Labelled photos from "image", an image-classification folder in CedricSanchezGithub/ETL. The possible labels are: beaver, black bear, bob cat, coyote, elephant, goose, gray fox, horse, lion, mink, mouse, mule deer, otter, raccoon, rat, skunk, turkey, western grey squirrel.

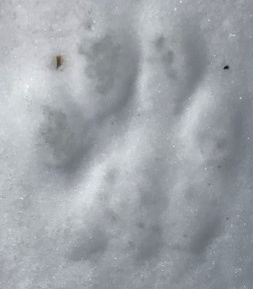
Label: bob cat

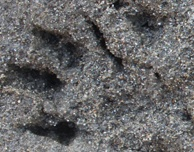
Label: mink

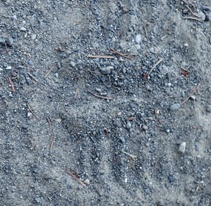
Label: horse

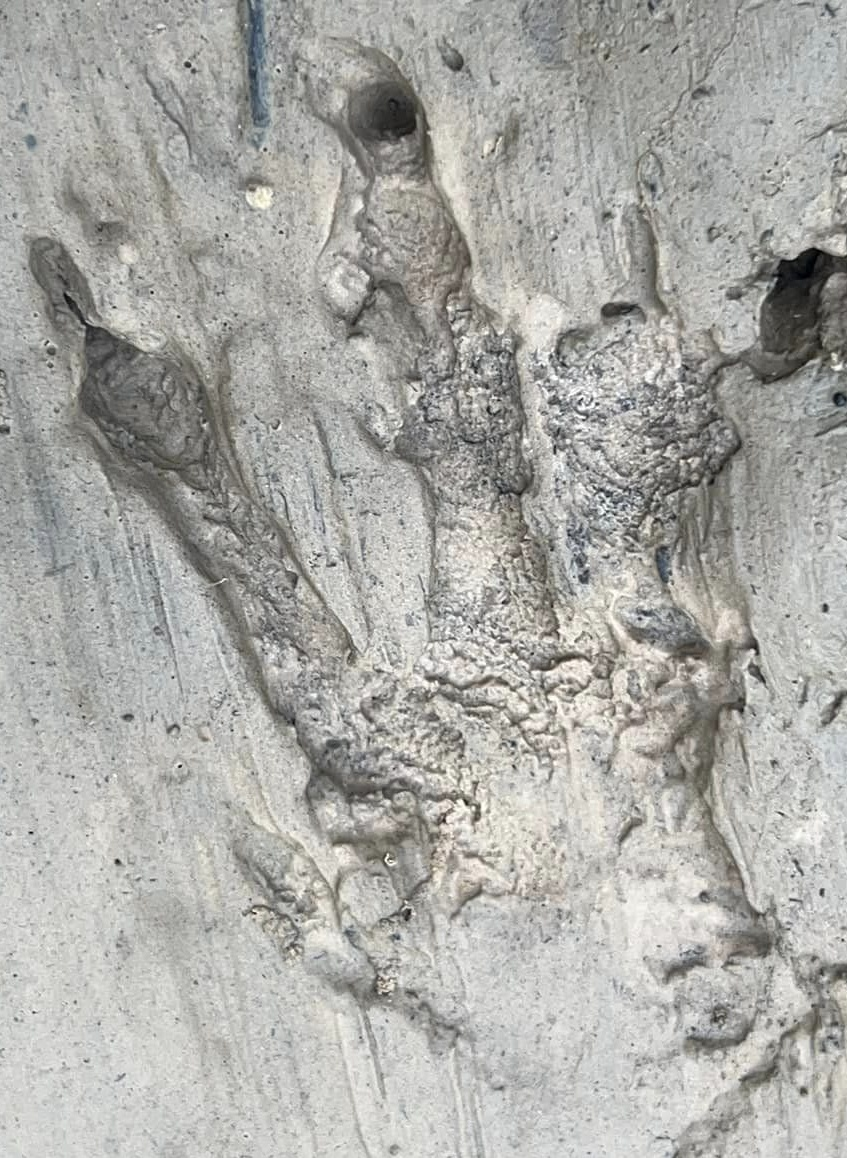
Label: beaver

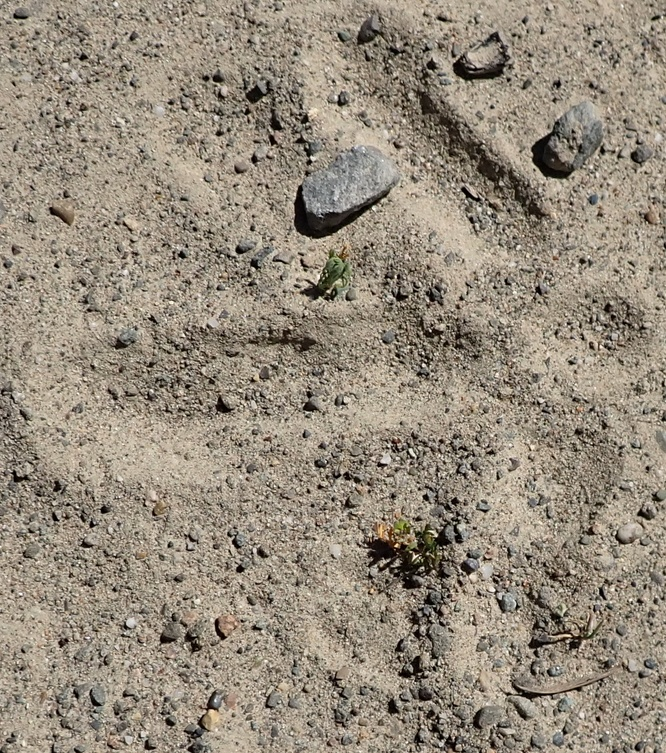
Label: turkey

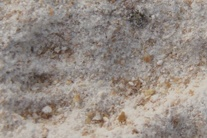
Label: rat
